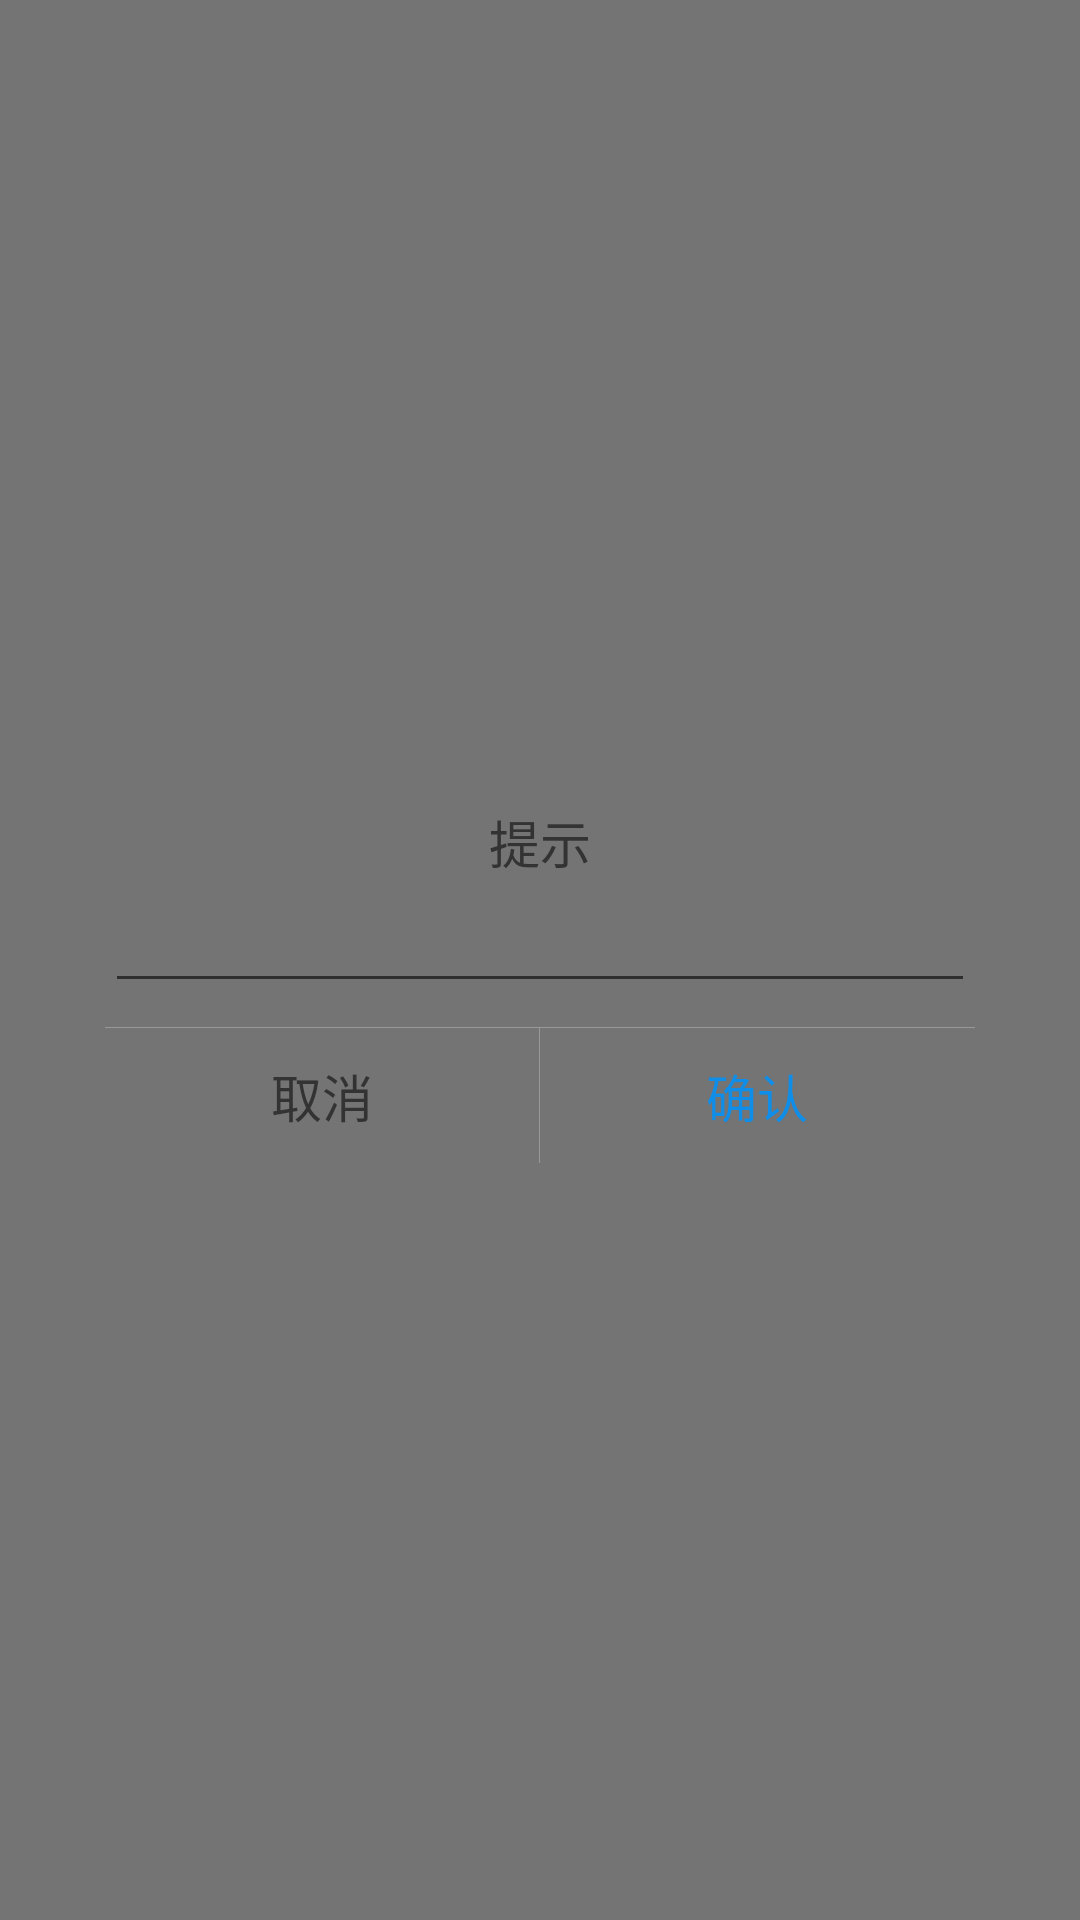

Reconstruct the res/layout file that produces this screen, plus the resources it refers to.
<!-- AndroidManifest.xml: application theme AppTheme -->
<!-- res/layout/edit_windows.xml -->
<?xml version="1.0" encoding="utf-8"?>
<FrameLayout xmlns:android="http://schemas.android.com/apk/res/android"
    android:orientation="vertical" android:layout_width="match_parent"
    android:background="#88000000"
    android:padding="35dp"
    android:layout_height="match_parent">
    <LinearLayout
        android:layout_width="match_parent"
        android:background="@drawable/bg_white_r8"
        android:layout_gravity="center"
        android:gravity="center"
        android:orientation="vertical"
        android:layout_height="wrap_content">
        <TextView
            android:id="@+id/tv_title"
            android:layout_width="wrap_content"
            android:layout_height="wrap_content"
            android:text="提示"
            android:textColor="#333"
            android:layout_marginTop="16dp"
            android:layout_marginRight="16dp"
            android:layout_marginLeft="16dp"
            android:layout_gravity="center"
            android:textSize="17dp"
            />
        <EditText
            android:id="@+id/et_content"
            android:layout_width="match_parent"
            android:layout_height="wrap_content"
            android:focusableInTouchMode="true"/>
        <View
            android:layout_width="match_parent"
            android:layout_marginTop="8dp"
            android:layout_height="1px"
            android:background="#999"/>
        <LinearLayout
            android:layout_width="match_parent"
            android:layout_height="wrap_content"
            android:orientation="horizontal">
            <TextView
                android:id="@+id/btn_c"
                android:layout_width="wrap_content"
                android:layout_height="wrap_content"
                android:layout_weight="1"
                android:padding="10dp"
                android:gravity="center"
                android:textSize="17dp"
                android:textColor="#333"
                android:text="取消"/>
            <View
                android:layout_width="1px"
                android:layout_height="match_parent"
                android:background="#999"/>
            <TextView
                android:id="@+id/btn_e"
                android:layout_width="wrap_content"
                android:layout_height="wrap_content"
                android:padding="10dp"
                android:layout_weight="1"
                android:gravity="center"
                android:textSize="17dp"
                android:textColor="#0F8EE9"
                android:text="确认"/>
        </LinearLayout>
    </LinearLayout>
</FrameLayout>
<!-- resources referenced by this layout -->
<resources>
  <style name="AppTheme" parent="Theme.AppCompat.Light.NoActionBar">
          
          <item name="colorPrimary">@color/colorPrimary</item>
          <item name="colorPrimaryDark">@color/colorPrimaryDark</item>
          <item name="colorAccent">@color/colorAccent</item>
      </style>
  <!-- not gathered from this repository: default colours our renderer supplied (Android Studio template values) -->
  <color name="colorPrimary">#FF6200EE</color>
  <color name="colorPrimaryDark">#FF3700B3</color>
  <color name="colorAccent">#FF03DAC5</color>
</resources>
